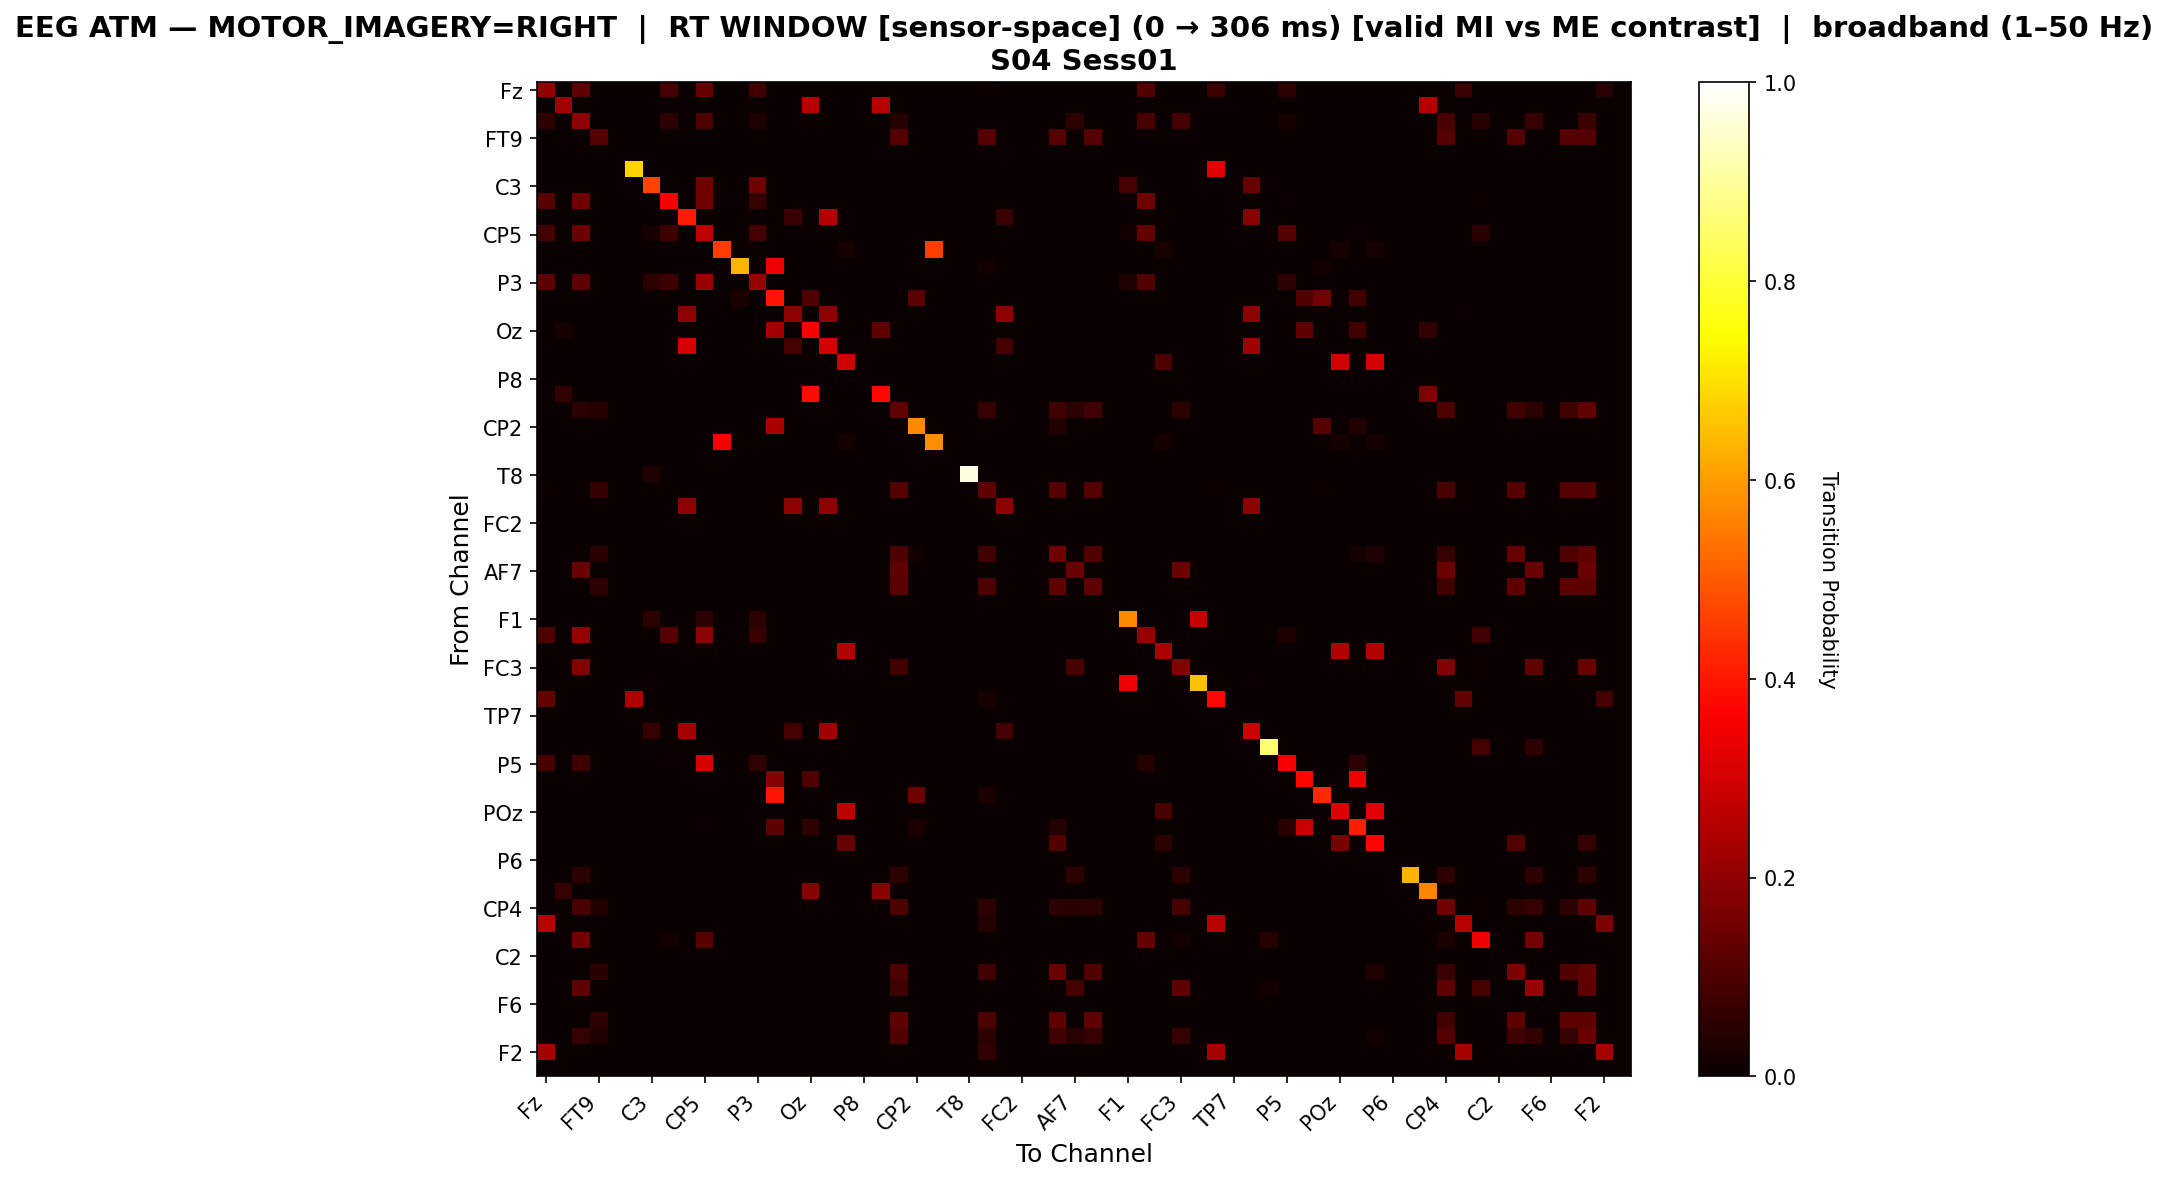

The file beside this chart, header and first rows:
, Fz, F3, F7, FT9, FC5, FC1, C3, T7, TP9, CP5, CP1, Pz, P3, P7, O1, Oz, O2, P4, P8, TP10, CP6, CP2, Cz
Fz, 0.2064, 0.0, 0.1287, 0.0, 0.0, 0.0, 0.0, 0.08662, 0.0, 0.1363, 0.0, 0.0, 0.08025, 0.0, 0.0, 0.0, 0.0, 0.0, 0.0, 0.0, 0.0, 0.0, 0.0
F3, 0.0, 0.2286, 0.0, 0.0, 0.0, 0.0, 0.0, 0.0, 0.0, 0.0, 0.0, 0.0, 0.0, 0.0, 0.0, 0.2571, 0.0, 0.0, 0.0, 0.2571, 0.0, 0.0, 0.0
F7, 0.05666, 0.0, 0.1936, 0.0, 0.0, 0.0, 0.0, 0.05006, 0.0, 0.09791, 0.0, 0.0, 0.03465, 0.0, 0.0, 0.0, 0.0, 0.0, 0.0, 0.0, 0.04235, 0.0, 0.0
FT9, 0.0, 0.0, 0.0, 0.1111, 0.0, 0.0, 0.0, 0.0, 0.0, 0.0, 0.0, 0.0, 0.0, 0.0, 0.0, 0.0, 0.0, 0.0, 0.0, 0.0, 0.1111, 0.0, 0.0
FC5, 0.0, 0.0, 0.0, 0.0, 0.0, 0.0, 0.0, 0.0, 0.0, 0.0, 0.0, 0.0, 0.0, 0.0, 0.0, 0.0, 0.0, 0.0, 0.0, 0.0, 0.0, 0.0, 0.0
FC1, 0.0, 0.0, 0.0, 0.0, 0.0, 0.6834, 0.0, 0.0, 0.0, 0.0, 0.0, 0.0, 0.0, 0.0, 0.0, 0.0, 0.0, 0.0, 0.0, 0.0, 0.0, 0.0, 0.0
C3, 0.0, 0.0, 0.0, 0.0, 0.0, 0.0, 0.4655, 0.0, 0.0, 0.1494, 0.0, 0.0, 0.1494, 0.0, 0.0, 0.0, 0.0, 0.0, 0.0, 0.0, 0.0, 0.0, 0.0
T7, 0.1146, 0.0, 0.1489, 0.0, 0.0, 0.0, 0.0, 0.3568, 0.0, 0.1489, 0.0, 0.0, 0.06547, 0.0, 0.0, 0.0, 0.0, 0.0, 0.0, 0.0, 0.0, 0.0, 0.0
TP9, 0.0, 0.0, 0.0, 0.0, 0.0, 0.0, 0.0, 0.0, 0.4094, 0.0, 0.0, 0.0, 0.0, 0.0, 0.07249, 0.0, 0.2559, 0.0, 0.0, 0.0, 0.0, 0.0, 0.0
CP5, 0.08792, 0.0, 0.1446, 0.0, 0.0, 0.0, 0.02219, 0.07477, 0.0, 0.2728, 0.0, 0.0, 0.08874, 0.0, 0.0, 0.0, 0.0, 0.0, 0.0, 0.0, 0.0, 0.0, 0.0
CP1, 0.0, 0.0, 0.0, 0.0, 0.0, 0.0, 0.0, 0.0, 0.0, 0.0, 0.4545, 0.0, 0.0, 0.0, 0.0, 0.0, 0.0, 0.02273, 0.0, 0.0, 0.0, 0.0, 0.4545
Pz, 0.0, 0.0, 0.0, 0.0, 0.0, 0.0, 0.0, 0.0, 0.0, 0.0, 0.0, 0.6316, 0.0, 0.3421, 0.0, 0.0, 0.0, 0.0, 0.0, 0.0, 0.0, 0.0, 0.0
P3, 0.1252, 0.0, 0.1252, 0.0, 0.0, 0.0, 0.05368, 0.07555, 0.0, 0.2127, 0.0, 0.0, 0.2107, 0.0, 0.0, 0.0, 0.0, 0.0, 0.0, 0.0, 0.0, 0.0, 0.0
P7, 0.0, 0.0, 0.0, 0.0, 0.0, 0.0, 0.0, 0.0, 0.0, 0.0, 0.0, 0.03019, 0.0, 0.3961, 0.0, 0.1039, 0.0, 0.0, 0.0, 0.0, 0.0, 0.1196, 0.0
O1, 0.0, 0.0, 0.0, 0.0, 0.0, 0.0, 0.0, 0.0, 0.1988, 0.0, 0.0, 0.0, 0.0, 0.0, 0.1988, 0.0, 0.1988, 0.0, 0.0, 0.0, 0.0, 0.0, 0.0
Oz, 0.0, 0.02062, 0.0, 0.0, 0.0, 0.0, 0.0, 0.0, 0.0, 0.0, 0.0, 0.0, 0.0, 0.2268, 0.0, 0.3557, 0.0, 0.0, 0.0, 0.1289, 0.0, 0.0, 0.0
O2, 0.0, 0.0, 0.0, 0.0, 0.0, 0.0, 0.0, 0.0, 0.3013, 0.0, 0.0, 0.0, 0.0, 0.0, 0.08608, 0.0, 0.3013, 0.0, 0.0, 0.0, 0.0, 0.0, 0.0
P4, 0.0, 0.0, 0.0, 0.0, 0.0, 0.0, 0.0, 0.0, 0.0, 0.0, 0.0, 0.0, 0.0, 0.0, 0.0, 0.0, 0.0, 0.2952, 0.0, 0.0, 0.0, 0.0, 0.0
P8, 0.0, 0.0, 0.0, 0.0, 0.0, 0.0, 0.0, 0.0, 0.0, 0.0, 0.0, 0.0, 0.0, 0.0, 0.0, 0.0, 0.0, 0.0, 0.0, 0.0, 0.0, 0.0, 0.0
TP10, 0.0, 0.06061, 0.0, 0.0, 0.0, 0.0, 0.0, 0.0, 0.0, 0.0, 0.0, 0.0, 0.0, 0.0, 0.0, 0.3864, 0.0, 0.0, 0.0, 0.3788, 0.0, 0.0, 0.0
CP6, 0.0, 0.0, 0.04771, 0.03914, 0.0, 0.0, 0.0, 0.0, 0.0, 0.0, 0.0, 0.0, 0.0, 0.0, 0.0, 0.0, 0.0, 0.0, 0.0, 0.0, 0.1309, 0.0, 0.0
CP2, 0.0, 0.0, 0.0, 0.0, 0.0, 0.002433, 0.0, 0.0, 0.0, 0.0, 0.0, 0.0, 0.0, 0.236, 0.0, 0.0, 0.0, 0.0, 0.0, 0.0, 0.0, 0.5693, 0.0
Cz, 0.0, 0.0, 0.0, 0.0, 0.0, 0.0, 0.0, 0.0, 0.0, 0.0, 0.3559, 0.0, 0.0, 0.0, 0.0, 0.0, 0.0, 0.01695, 0.0, 0.0, 0.0, 0.0, 0.5763
C4, 0.0, 0.0, 0.0, 0.0, 0.0, 0.0, 0.0, 0.0, 0.0, 0.0, 0.0, 0.0, 0.0, 0.0, 0.0, 0.0, 0.0, 0.0, 0.0, 0.0, 0.0, 0.0, 0.0
T8, 0.0, 0.0, 0.0, 0.0, 0.0, 0.0, 0.03333, 0.0, 0.0, 0.0, 0.0, 0.0, 0.0, 0.0, 0.0, 0.0, 0.0, 0.0, 0.0, 0.0, 0.0, 0.0, 0.0
FT10, 0.008172, 0.0, 0.0, 0.06537, 0.0, 0.0, 0.0, 0.0, 0.0, 0.0, 0.0, 0.0, 0.0, 0.0, 0.0, 0.0, 0.0, 0.0, 0.0, 0.0, 0.1113, 0.0, 0.0
FC6, 0.0, 0.0, 0.0, 0.0, 0.0, 0.0, 0.0, 0.0, 0.1988, 0.0, 0.0, 0.0, 0.0, 0.0, 0.1988, 0.0, 0.1988, 0.0, 0.0, 0.0, 0.0, 0.0, 0.0
FC2, 0.0, 0.0, 0.0, 0.0, 0.0, 0.0, 0.0, 0.0, 0.0, 0.0, 0.0, 0.0, 0.0, 0.0, 0.0, 0.0, 0.0, 0.0, 0.0, 0.0, 0.0, 0.0, 0.0
F4, 0.0, 0.0, 0.0, 0.0, 0.0, 0.0, 0.0, 0.0, 0.0, 0.0, 0.0, 0.0, 0.0, 0.0, 0.0, 0.0, 0.0, 0.0, 0.0, 0.0, 0.0, 0.0, 0.0
F8, 0.0, 0.0, 0.0, 0.04783, 0.0, 0.0007474, 0.0, 0.0, 0.0, 0.0, 0.0, 0.0, 0.0, 0.0, 0.0, 0.0, 0.0, 0.0, 0.0, 0.0, 0.1031, 0.01196, 0.0
AF7, 0.0, 0.0, 0.1459, 0.0, 0.0, 0.0, 0.0, 0.0, 0.0, 0.0, 0.0, 0.0, 0.0, 0.0, 0.0, 0.0, 0.0, 0.0, 0.0, 0.0, 0.1262, 0.0, 0.0
AF3, 0.0, 0.0, 0.0, 0.05771, 0.0, 0.0, 0.0, 0.0, 0.0, 0.0, 0.0, 0.0, 0.0, 0.0, 0.0, 0.0, 0.0, 0.0, 0.0, 0.0, 0.1244, 0.0, 0.0
AFz, 0.0, 0.0, 0.0, 0.0, 0.0, 0.0, 0.0, 0.0, 0.0, 0.0, 0.0, 0.0, 0.0, 0.0, 0.0, 0.0, 0.0, 0.0, 0.0, 0.0, 0.0, 0.0, 0.0
F1, 0.0, 0.0, 0.0, 0.0, 0.0, 0.0, 0.04808, 0.0, 0.0, 0.04808, 0.0, 0.0, 0.04808, 0.0, 0.0, 0.0, 0.0, 0.0, 0.0, 0.0, 0.0, 0.0, 0.0
F5, 0.1039, 0.0, 0.2077, 0.0, 0.0, 0.0, 0.0, 0.1099, 0.0, 0.1944, 0.0, 0.0, 0.06763, 0.0, 0.0, 0.0, 0.0, 0.0, 0.0, 0.0, 0.0, 0.0, 0.0
FT7, 0.0, 0.0, 0.0, 0.0, 0.0, 0.0, 0.0, 0.0, 0.0, 0.0, 0.0, 0.0, 0.0, 0.0, 0.0, 0.0, 0.0, 0.2527, 0.0, 0.0, 0.0, 0.0, 0.0
FC3, 0.0, 0.0, 0.1784, 0.0, 0.0, 0.0, 0.0, 0.0, 0.0, 0.0, 0.0, 0.0, 0.0, 0.0, 0.0, 0.0, 0.0, 0.0, 0.0, 0.0, 0.0848, 0.0, 0.0
C1, 0.0, 0.0, 0.0, 0.0, 0.0, 0.0, 0.003953, 0.0, 0.0, 0.0, 0.0, 0.0, 0.0, 0.0, 0.0, 0.0, 0.0, 0.0, 0.0, 0.0, 0.0, 0.0, 0.0
C5, 0.1343, 0.0, 0.0, 0.0, 0.0, 0.2446, 0.0, 0.0, 0.0, 0.0, 0.0, 0.0, 0.0, 0.0, 0.0, 0.0, 0.0, 0.0, 0.0, 0.0, 0.0, 0.0, 0.0
TP7, 0.0, 0.0, 0.0, 0.0, 0.0, 0.0, 0.0, 0.0, 0.0, 0.0, 0.0, 0.0, 0.0, 0.0, 0.0, 0.0, 0.0, 0.0, 0.0, 0.0, 0.0, 0.0, 0.0
CP3, 0.0, 0.0, 0.0, 0.0, 0.0, 0.0, 0.06596, 0.0, 0.2296, 0.0, 0.0, 0.0, 0.0, 0.0, 0.08971, 0.0, 0.2296, 0.0, 0.0, 0.0, 0.0, 0.0, 0.0
P1, 0.0, 0.0, 0.0, 0.0, 0.0, 0.0, 0.0, 0.0, 0.0, 0.0, 0.0, 0.0, 0.0, 0.0, 0.0, 0.0, 0.0, 0.0, 0.0, 0.0, 0.0, 0.0, 0.0
P5, 0.09259, 0.0, 0.08102, 0.0, 0.0, 0.0, 0.0, 0.00463, 0.0, 0.3079, 0.0, 0.0, 0.06019, 0.0, 0.0, 0.0, 0.0, 0.0, 0.0, 0.0, 0.0, 0.0, 0.0
PO7, 0.0, 0.0, 0.0, 0.0, 0.0, 0.0, 0.0, 0.0, 0.0, 0.0, 0.0, 0.0, 0.0, 0.187, 0.0, 0.1022, 0.0, 0.0, 0.0, 0.0, 0.0, 0.0, 0.0
PO3, 0.0, 0.0, 0.0, 0.0, 0.0, 0.0, 0.0, 0.0, 0.0, 0.0, 0.0, 0.0, 0.0, 0.3958, 0.0, 0.0, 0.0, 0.0, 0.0, 0.0, 0.0, 0.1511, 0.0
POz, 0.0, 0.0, 0.0, 0.0, 0.0, 0.0, 0.0, 0.0, 0.0, 0.0, 0.0, 0.0, 0.0, 0.0, 0.0, 0.0, 0.0, 0.2684, 0.0, 0.0, 0.0, 0.0, 0.0
PO4, 0.0, 0.0, 0.0, 0.0, 0.0, 0.001842, 0.0, 0.0, 0.0, 0.007366, 0.0, 0.0, 0.0, 0.1271, 0.0, 0.05525, 0.0, 0.0, 0.0, 0.0, 0.0, 0.02947, 0.0
PO8, 0.0, 0.0, 0.0, 0.0, 0.0, 0.0, 0.0, 0.0, 0.0, 0.0, 0.0, 0.0, 0.0, 0.0, 0.0, 0.0, 0.0, 0.14, 0.0, 0.0, 0.0, 0.0, 0.0
P6, 0.0, 0.0, 0.0, 0.0, 0.0, 0.0, 0.0, 0.0, 0.0, 0.0, 0.0, 0.0, 0.0, 0.0, 0.0, 0.0, 0.0, 0.0, 0.0, 0.0, 0.0, 0.0, 0.0
P2, 0.0, 0.0, 0.05263, 0.0, 0.0, 0.0, 0.0, 0.0, 0.0, 0.0, 0.0, 0.0, 0.0, 0.0, 0.0, 0.0, 0.0, 0.0, 0.0, 0.0, 0.05263, 0.0, 0.0
CPz, 0.0, 0.0625, 0.0, 0.0, 0.0, 0.0, 0.0, 0.0, 0.0, 0.0, 0.0, 0.0, 0.0, 0.0, 0.0, 0.1875, 0.0, 0.0, 0.0, 0.1875, 0.0, 0.0, 0.0
CP4, 0.0, 0.0, 0.09463, 0.03693, 0.0, 0.0, 0.0, 0.0, 0.0, 0.0, 0.0, 0.0, 0.0, 0.0, 0.0, 0.0, 0.0, 0.0, 0.0, 0.0, 0.0981, 0.0, 0.0
TP8, 0.2617, 0.0, 0.0, 0.0, 0.0, 0.0, 0.0, 0.0, 0.0, 0.0, 0.0, 0.0, 0.0, 0.0, 0.0, 0.0, 0.0, 0.0, 0.0, 0.0, 0.0, 0.0, 0.0
C6, 0.0, 0.0, 0.1544, 0.0, 0.0, 0.0, 0.0, 0.01507, 0.0, 0.1149, 0.0, 0.0, 0.0, 0.0, 0.0, 0.0, 0.0, 0.0, 0.0, 0.0, 0.0, 0.0, 0.0
C2, 0.0, 0.0, 0.0, 0.0, 0.0, 0.0, 0.0, 0.0, 0.0, 0.0, 0.0, 0.0, 0.0, 0.0, 0.0, 0.0, 0.0, 0.0, 0.0, 0.0, 0.0, 0.0, 0.0
FC4, 0.0, 0.0, 0.0, 0.04874, 0.0, 0.0, 0.0, 0.0, 0.0, 0.0, 0.0, 0.0, 0.0, 0.0, 0.0, 0.0, 0.0, 0.0, 0.0, 0.0, 0.1051, 0.0, 0.0
FT8, 0.0, 0.0, 0.1266, 0.0, 0.0, 0.0, 0.0, 0.0, 0.0, 0.0, 0.0, 0.0, 0.0, 0.0, 0.0, 0.0, 0.0, 0.0, 0.0, 0.0, 0.08122, 0.0, 0.0
F6, 0.0, 0.0, 0.0, 0.0, 0.0, 0.0, 0.0, 0.0, 0.0, 0.0, 0.0, 0.0, 0.0, 0.0, 0.0, 0.0, 0.0, 0.0, 0.0, 0.0, 0.0, 0.0, 0.0
AF8, 0.0, 0.0, 0.0, 0.05839, 0.0, 0.0, 0.0, 0.0, 0.0, 0.0, 0.0, 0.0, 0.0, 0.0, 0.0, 0.0, 0.0, 0.0, 0.0, 0.0, 0.1259, 0.0, 0.0
AF4, 0.0, 0.0, 0.06463, 0.03157, 0.0, 0.0, 0.0, 0.0, 0.0, 0.0, 0.0, 0.0, 0.0, 0.0, 0.0, 0.0, 0.0, 0.0, 0.0, 0.0, 0.1061, 0.0, 0.0
... 2 more rows
